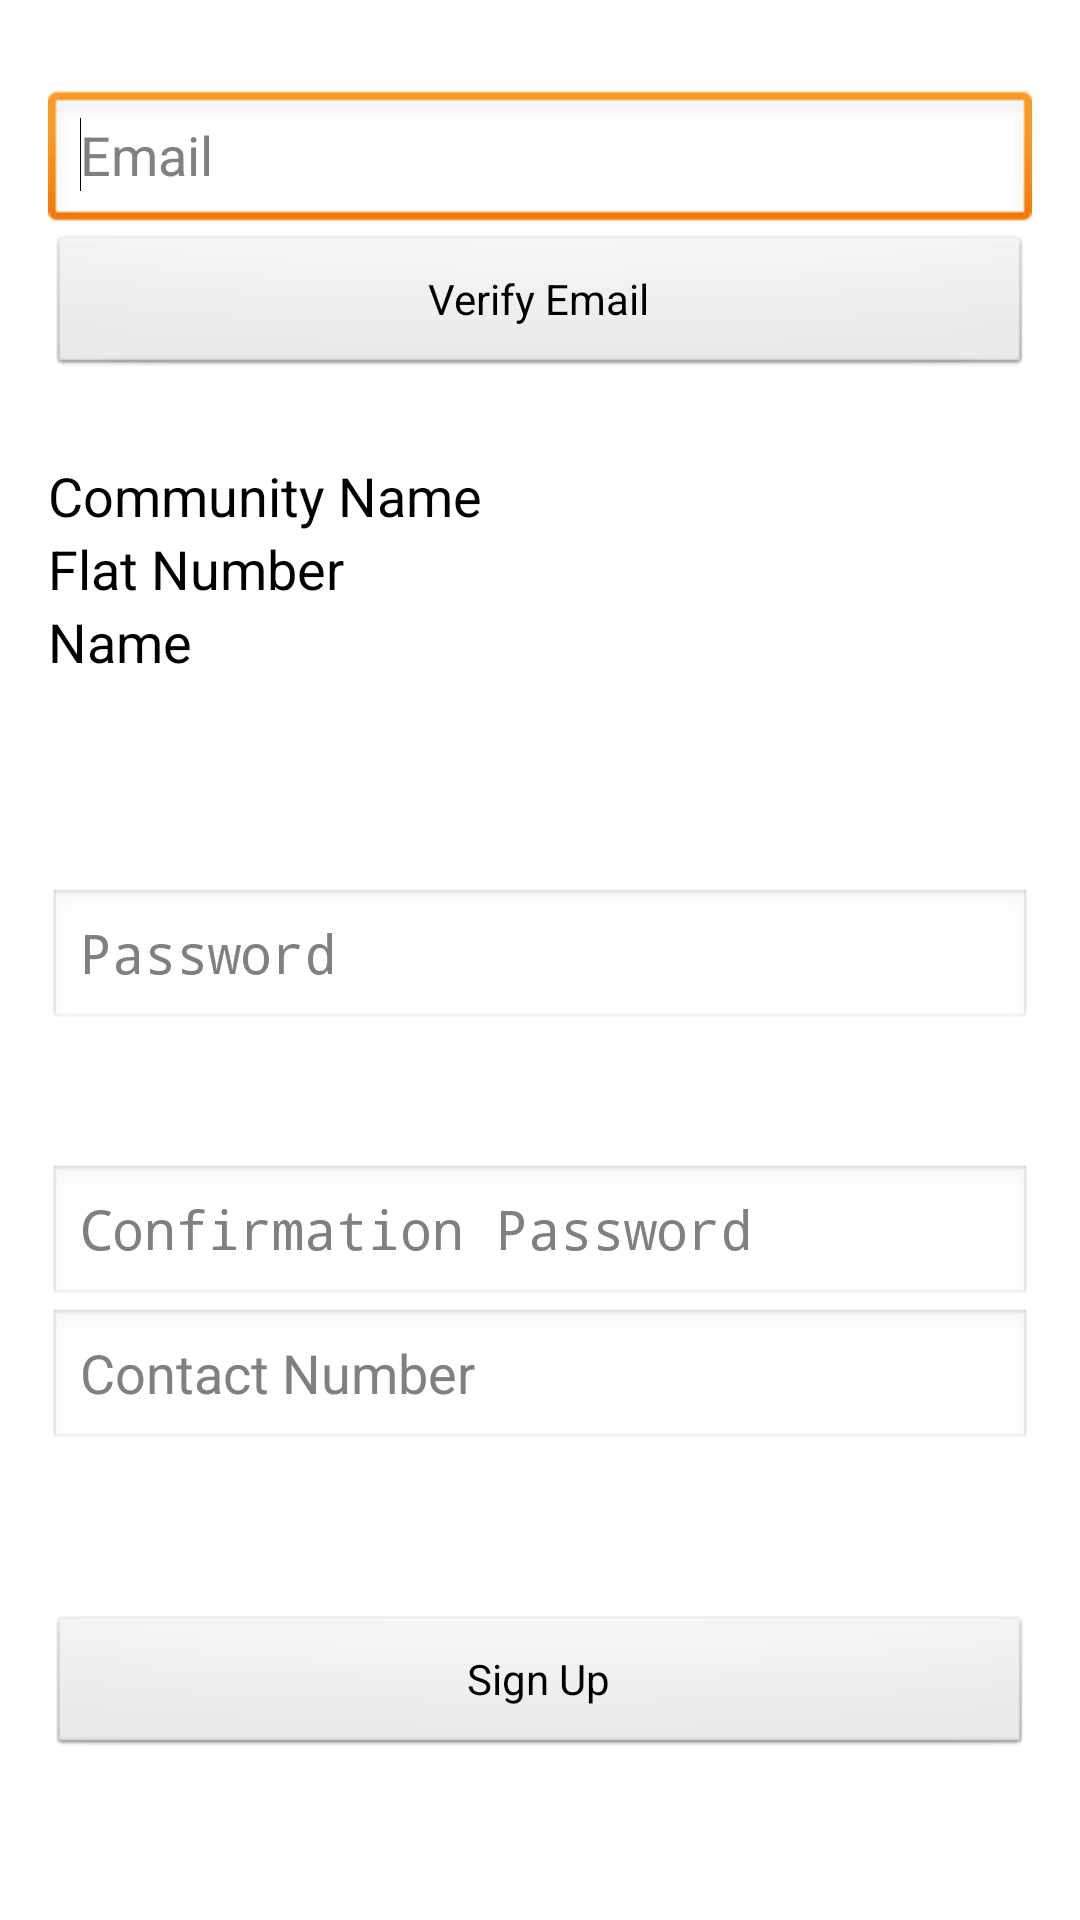

Here is an Android app screen rendered from its layout file. Give the layout XML and the strings, colors and styles it references.
<!-- AndroidManifest.xml: application theme AppTheme -->
<!-- res/layout/activity_tenant_sign_up.xml -->
<RelativeLayout xmlns:android="http://schemas.android.com/apk/res/android"
    xmlns:tools="http://schemas.android.com/tools"
    android:layout_width="match_parent"
    android:layout_height="match_parent"
    android:paddingBottom="@dimen/activity_vertical_margin"
    android:paddingLeft="@dimen/activity_horizontal_margin"
    android:paddingRight="@dimen/activity_horizontal_margin"
    android:paddingTop="@dimen/activity_vertical_margin"
    tools:context="com.androidprojects.suresh.renter.TenantSignUpActivity" >

    <EditText
        android:id="@+id/mTenantEmail"
        android:layout_width="match_parent"
        android:layout_height="wrap_content"
        android:layout_alignParentStart="true"
        android:layout_marginTop="14dp"
        android:ems="10"
        android:hint="@string/email_hint"
        android:inputType="textEmailAddress" >

        <requestFocus />
    </EditText>

    <Button
        android:id="@+id/mVerifyEmailButton"
        android:layout_width="match_parent"
        android:layout_height="wrap_content"
        android:layout_alignParentLeft="true"
        android:layout_alignParentStart="true"
        android:layout_below="@+id/mTenantEmail"
        android:text="@string/mVerifyEmail" />

    <TextView
        android:id="@+id/mCommunityNameTitleTextView"
        android:layout_width="wrap_content"
        android:layout_height="wrap_content"
        android:layout_alignLeft="@+id/mVerifyEmailButton"
        android:layout_below="@+id/mVerifyEmailButton"
        android:layout_marginTop="27dp"
        android:text="@string/mCommunityNameTitle"
        android:textAppearance="?android:attr/textAppearanceMedium" />

    <TextView
        android:id="@+id/mTenantName"
        android:layout_width="wrap_content"
        android:layout_height="wrap_content"
        android:layout_alignBaseline="@+id/mTenantNameTitle"
        android:layout_alignBottom="@+id/mTenantNameTitle"
        android:layout_alignLeft="@+id/mFlatNumberTextView"
        android:textAppearance="?android:attr/textAppearanceMedium" />

    <Button
        android:id="@+id/mTenantSingUpButton"
        android:layout_width="match_parent"
        android:layout_height="wrap_content"
        android:layout_alignLeft="@+id/mCommunityNameTitleTextView"
        android:layout_alignParentBottom="true"
        android:layout_marginBottom="38dp"
        android:text="@string/mTenantSingUpButton" />

    <EditText
        android:id="@+id/mTenantContactNumber"
        android:layout_width="match_parent"
        android:layout_height="wrap_content"
        android:layout_above="@+id/mTenantSingUpButton"
        android:layout_alignLeft="@+id/mTenantSingUpButton"
        android:layout_marginBottom="54dp"
        android:ems="10"
        android:hint="@string/mTenantContactNumber"
        android:inputType="phone" />

    <EditText
        android:id="@+id/mTenantCPassword"
        android:layout_width="match_parent"
        android:layout_height="wrap_content"
        android:layout_above="@+id/mTenantContactNumber"
        android:layout_alignLeft="@+id/mTenantContactNumber"
        android:ems="10"
        android:hint="@string/mTenantCPassword"
        android:inputType="textPassword" />

    <EditText
        android:id="@+id/mTenantPassword"
        android:layout_width="match_parent"
        android:layout_height="wrap_content"
        android:layout_alignLeft="@+id/mTenantCPassword"
        android:layout_centerVertical="true"
        android:ems="10"
        android:hint="@string/mTenantPassword"
        android:inputType="textPassword" />

    <TextView
        android:id="@+id/mCommunityNameTextView"
        android:layout_width="wrap_content"
        android:layout_height="wrap_content"
        android:layout_alignBaseline="@+id/mCommunityNameTitleTextView"
        android:layout_alignBottom="@+id/mCommunityNameTitleTextView"
        android:layout_marginLeft="19dp"
        android:layout_toRightOf="@+id/mCommunityNameTitleTextView"
        android:textAppearance="?android:attr/textAppearanceMedium" />

    <TextView
        android:id="@+id/mTenantNameTitle"
        android:layout_width="wrap_content"
        android:layout_height="wrap_content"
        android:layout_alignLeft="@+id/mTenantPassword"
        android:layout_below="@+id/mFlatNumberTitleTextView"
        android:text="@string/mTenantNameTitle"
        android:textAppearance="?android:attr/textAppearanceMedium" />

    <TextView
        android:id="@+id/mFlatNumberTextView"
        android:layout_width="wrap_content"
        android:layout_height="wrap_content"
        android:layout_alignBaseline="@+id/mFlatNumberTitleTextView"
        android:layout_alignBottom="@+id/mFlatNumberTitleTextView"
        android:layout_alignLeft="@+id/mCommunityNameTextView"
        android:layout_marginLeft="20dp"
        android:textAppearance="?android:attr/textAppearanceMedium" />

    <TextView
        android:id="@+id/mFlatNumberTitleTextView"
        android:layout_width="wrap_content"
        android:layout_height="wrap_content"
        android:layout_alignLeft="@+id/mTenantNameTitle"
        android:layout_below="@+id/mCommunityNameTitleTextView"
        android:text="@string/mFlatNumberTitleTextView"
        android:textAppearance="?android:attr/textAppearanceMedium" />

</RelativeLayout>
<!-- resources referenced by this layout -->
<resources>
  <dimen name="activity_horizontal_margin">16dp</dimen>
  <dimen name="activity_vertical_margin">16dp</dimen>
  <string name="email_hint">Email</string>
  <string name="mCommunityNameTitle">Community Name</string>
  <string name="mFlatNumberTitleTextView">Flat Number</string>
  <string name="mTenantCPassword">Confirmation Password</string>
  <string name="mTenantContactNumber">Contact Number</string>
  <string name="mTenantNameTitle">Name</string>
  <string name="mTenantPassword">Password</string>
  <string name="mTenantSingUpButton">Sign Up</string>
  <string name="mVerifyEmail">Verify Email</string>
  <style name="AppTheme" parent="AppBaseTheme">
          
      </style>
  <style name="AppBaseTheme" parent="android:Theme.Light">
          
      </style>
</resources>
